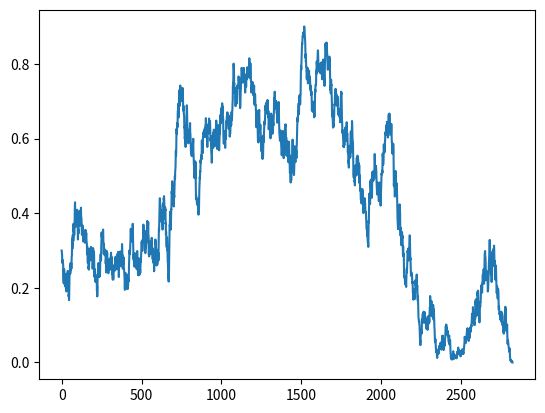

Write the Python code that produced this figure.
#!/usr/bin/env python


def wright_fisher(pop_size, starting_freq):
	# Get a starting frequency and pop size

	import numpy as np
	
	# n = 2*pop size, p = frequency in allele

	# Make a list to store allele frequencies
	allele_freq = [starting_freq]
	pop = 2*pop_size
	freq = starting_freq

	while 0 < freq < 1:
		# Get the new allele frequency for next generation by drawing from the binomial distribution
		no_successes= np.random.binomial(pop, freq)
		freq = no_successes/pop
		# Store our allele frequency in an allele frequency list
		allele_freq.append(freq)

		
	return allele_freq, len(allele_freq)

import matplotlib.pyplot as plt

function = wright_fisher(452, .3)

fig, ax = plt.subplots()
generation = range(function[1])
allele_freq_list = function[0]
ax.plot(generation, allele_freq_list)
plt.show()